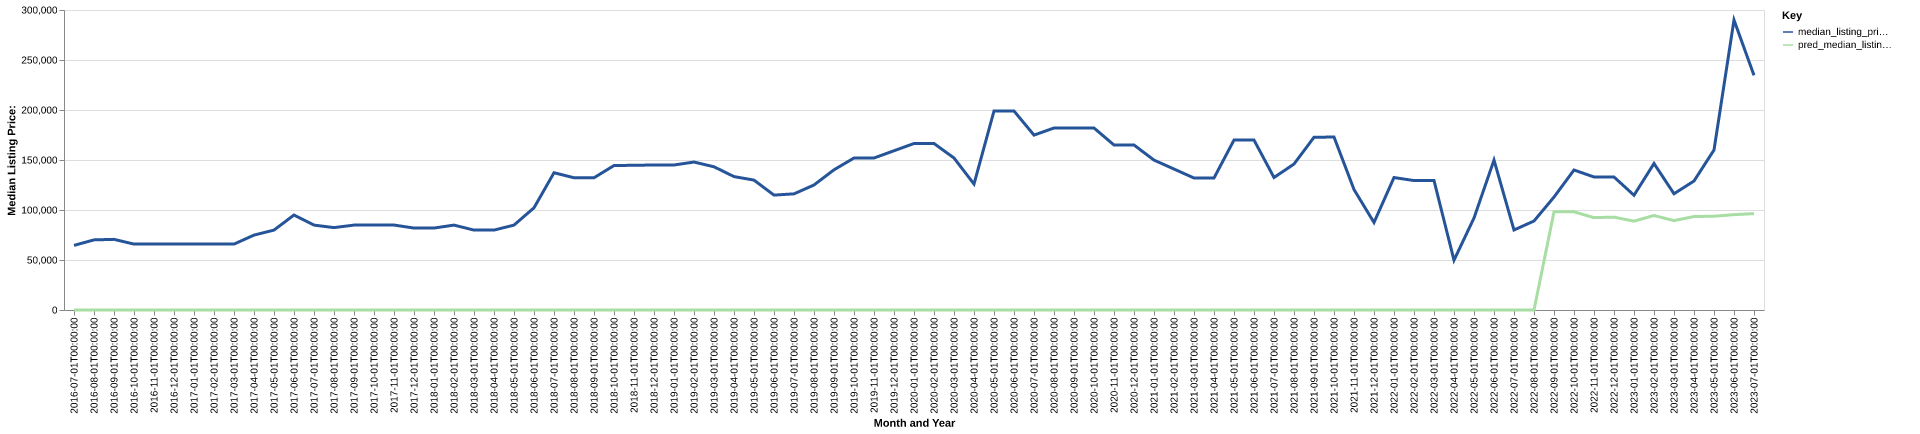

Data behind this chart, as committed beside it:
date, time_idx, median_listing_price, thirty_year_interest_rate_five, month, county_name, active_listing_count, median_days_on_market, pred_median_listing_price, month_year
2016-07-01, 0, 64617, 3.72, 7, grant, nd, 14.0, 126.0, 0, Jul-2016
2016-08-01, 1, 70117, 3.73, 8, grant, nd, 14.0, 157.0, 0, Aug-2016
2016-09-01, 2, 70642, 3.66, 9, grant, nd, 8.0, 178.0, 0, Sep-2016
2016-10-01, 3, 65900, 3.64, 10, grant, nd, 2.0, 84.0, 0, Oct-2016
2016-11-01, 4, 65900, 3.66, 11, grant, nd, 2.0, 116.0, 0, Nov-2016
2016-12-01, 5, 65900, 3.48, 12, grant, nd, 2.0, 147.0, 0, Dec-2016
2017-01-01, 6, 65900, 3.45, 1, grant, nd, 2.0, 179.0, 0, Jan-2017
2017-02-01, 7, 65900, 3.5, 2, grant, nd, 2.0, 207.0, 0, Feb-2017
2017-03-01, 8, 65900, 3.52, 3, grant, nd, 2.0, 235.0, 0, Mar-2017
2017-04-01, 9, 74900, 4.03, 4, grant, nd, 3.0, 192.0, 0, Apr-2017
2017-05-01, 10, 79900, 4.32, 5, grant, nd, 5.0, 37.0, 0, May-2017
2017-06-01, 11, 95000, 4.2, 6, grant, nd, 5.0, 31.0, 0, Jun-2017
2017-07-01, 12, 84900, 4.19, 7, grant, nd, 7.0, 40.0, 0, Jul-2017
2017-08-01, 13, 82400, 4.3, 8, grant, nd, 8.0, 71.0, 0, Aug-2017
2017-09-01, 14, 84900, 4.1, 9, grant, nd, 9.0, 91.0, 0, Sep-2017
2017-10-01, 15, 84900, 4.05, 10, grant, nd, 9.0, 109.0, 0, Oct-2017
2017-11-01, 16, 84950, 3.94, 11, grant, nd, 8.0, 131.0, 0, Nov-2017
2017-12-01, 17, 81950, 4.03, 12, grant, nd, 8.0, 144.0, 0, Dec-2017
2018-01-01, 18, 81950, 3.93, 1, grant, nd, 6.0, 46.0, 0, Jan-2018
2018-02-01, 19, 84900, 3.83, 2, grant, nd, 5.0, 144.0, 0, Feb-2018
2018-03-01, 20, 79900, 3.94, 3, grant, nd, 4.0, 253.0, 0, Mar-2018
2018-04-01, 21, 79900, 3.95, 4, grant, nd, 3.0, 288.0, 0, Apr-2018
2018-05-01, 22, 84900, 3.99, 5, grant, nd, 3.0, 313.0, 0, May-2018
2018-06-01, 23, 102200, 4.15, 6, grant, nd, 5.0, 57.0, 0, Jun-2018
2018-07-01, 24, 137250, 4.4, 7, grant, nd, 6.0, 34.0, 0, Jul-2018
2018-08-01, 25, 132250, 4.46, 8, grant, nd, 8.0, 58.0, 0, Aug-2018
2018-09-01, 26, 132250, 4.58, 9, grant, nd, 10.0, 86.0, 0, Sep-2018
2018-10-01, 27, 144450, 4.66, 10, grant, nd, 8.0, 108.0, 0, Oct-2018
2018-11-01, 28, 144725, 4.62, 11, grant, nd, 7.0, 135.0, 0, Nov-2018
2018-12-01, 29, 145000, 4.54, 12, grant, nd, 7.0, 166.0, 0, Dec-2018
2019-01-01, 30, 145000, 4.6, 1, grant, nd, 7.0, 198.0, 0, Jan-2019
2019-02-01, 31, 147950, 4.72, 2, grant, nd, 6.0, 227.0, 0, Feb-2019
2019-03-01, 32, 143214, 4.9, 3, grant, nd, 8.0, 155.0, 0, Mar-2019
2019-04-01, 33, 133400, 4.94, 4, grant, nd, 9.0, 110.0, 0, Apr-2019
2019-05-01, 34, 129900, 4.75, 5, grant, nd, 9.0, 171.0, 0, May-2019
2019-06-01, 35, 114900, 4.51, 6, grant, nd, 9.0, 101.0, 0, Jun-2019
2019-07-01, 36, 116150, 4.41, 7, grant, nd, 10.0, 89.0, 0, Jul-2019
2019-08-01, 37, 125018, 4.41, 8, grant, nd, 8.0, 100.0, 0, Aug-2019
2019-09-01, 38, 140195, 4.2, 9, grant, nd, 6.0, 86.0, 0, Sep-2019
2019-10-01, 39, 152000, 4.14, 10, grant, nd, 5.0, 80.0, 0, Oct-2019
2019-11-01, 40, 152000, 3.84, 11, grant, nd, 3.0, 221.0, 0, Nov-2019
2019-12-01, 41, 159250, 3.81, 12, grant, nd, 4.0, 190.0, 0, Dec-2019
2020-01-01, 42, 166500, 3.75, 1, grant, nd, 4.0, 155.0, 0, Jan-2020
2020-02-01, 43, 166500, 3.73, 2, grant, nd, 4.0, 172.0, 0, Feb-2020
2020-03-01, 44, 152000, 3.78, 3, grant, nd, 5.0, 92.0, 0, Mar-2020
2020-04-01, 45, 125950, 3.75, 4, grant, nd, 3.0, 89.0, 0, Apr-2020
2020-05-01, 46, 199000, 3.74, 5, grant, nd, 5.0, 56.0, 0, May-2020
2020-06-01, 47, 199000, 3.72, 6, grant, nd, 5.0, 80.0, 0, Jun-2020
2020-07-01, 48, 174900, 3.49, 7, grant, nd, 6.0, 82.0, 0, Jul-2020
2020-08-01, 49, 182000, 3.65, 8, grant, nd, 6.0, 40.0, 0, Aug-2020
2020-09-01, 50, 182000, 3.33, 9, grant, nd, 6.0, 57.0, 0, Sep-2020
2020-10-01, 51, 182000, 3.28, 10, grant, nd, 4.0, 91.0, 0, Oct-2020
2020-11-01, 52, 165000, 3.21, 11, grant, nd, 5.0, 112.0, 0, Nov-2020
2020-12-01, 53, 165000, 3.07, 12, grant, nd, 3.0, 152.0, 0, Dec-2020
2021-01-01, 54, 149900, 2.99, 1, grant, nd, 3.0, 189.0, 0, Jan-2021
2021-02-01, 55, 140950, 2.93, 2, grant, nd, 2.0, 211.0, 0, Feb-2021
2021-03-01, 56, 132000, 2.88, 3, grant, nd, 2.0, 230.0, 0, Mar-2021
2021-04-01, 57, 132000, 2.84, 4, grant, nd, 2.0, 258.0, 0, Apr-2021
2021-05-01, 58, 169950, 2.71, 5, grant, nd, 5.0, 21.0, 0, May-2021
2021-06-01, 59, 169950, 2.79, 6, grant, nd, 5.0, 45.0, 0, Jun-2021
... 25 more rows
